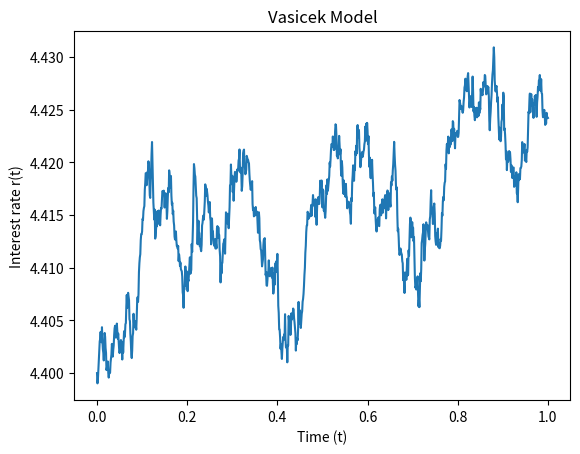

Write Python code to recreate this figure.
import matplotlib.pyplot as plt
import numpy as np
from numpy.random import normal

class InterestRateModelling:

    def __init__(self, x0, r0, kappa, theta, sigma):
        self.x0 = x0
        self.r0 = r0
        self.kappa = kappa
        self.theta = theta
        self.sigma = sigma

    def generate_process(self, dt=0.1, theta=1.2, mu=0.9, sigma=0.9, n=10000):
        # x(t=0)=0 and initialize x(t) with zeros
        x = np.zeros(n)

        for t in range(1, n):
            x[t] = x[t-1] + theta*(mu-x[t-1])*dt + sigma * normal(0, np.sqrt(dt))

        return x

    def plot_process(self, x):
        plt.plot(x)
        plt.xlabel('t')
        plt.ylabel('x(t)')
        plt.title('Ornstein-Uhlenbeck Process')
        plt.show()

    def vasicek_model(self, r0, kappa, theta, sigma, T=1., N=1000):

        dt = T/float(N)
        t = np.linspace(0, T, N+1)
        rates = [r0]

        for _ in range(N):
            dr = kappa*(theta-rates[-1])*dt + sigma*np.sqrt(dt)*np.random.normal()
            rates.append(rates[-1]+dr)

        return t, rates

    def plot_model(self, t, r):
        plt.plot(t, r)
        plt.xlabel('Time (t)')
        plt.ylabel('Interest rate r(t)')
        plt.title('Vasicek Model')
        plt.show()


if __name__ == '__main__':

    # Position
    x = 10000
    # Initial IR
    r0 = 4.4
    kappa = 0.9
    theta = 4.5
    sigma = 0.03
    ir_model = InterestRateModelling(x, r0, kappa, theta, sigma)

    #data = ir_model.generate_process()
    #ir_model.plot_process(data)

    # Try out the params to see the variation
    time, data = ir_model.vasicek_model(r0, kappa, theta, sigma)
    ir_model.plot_model(time, data)
